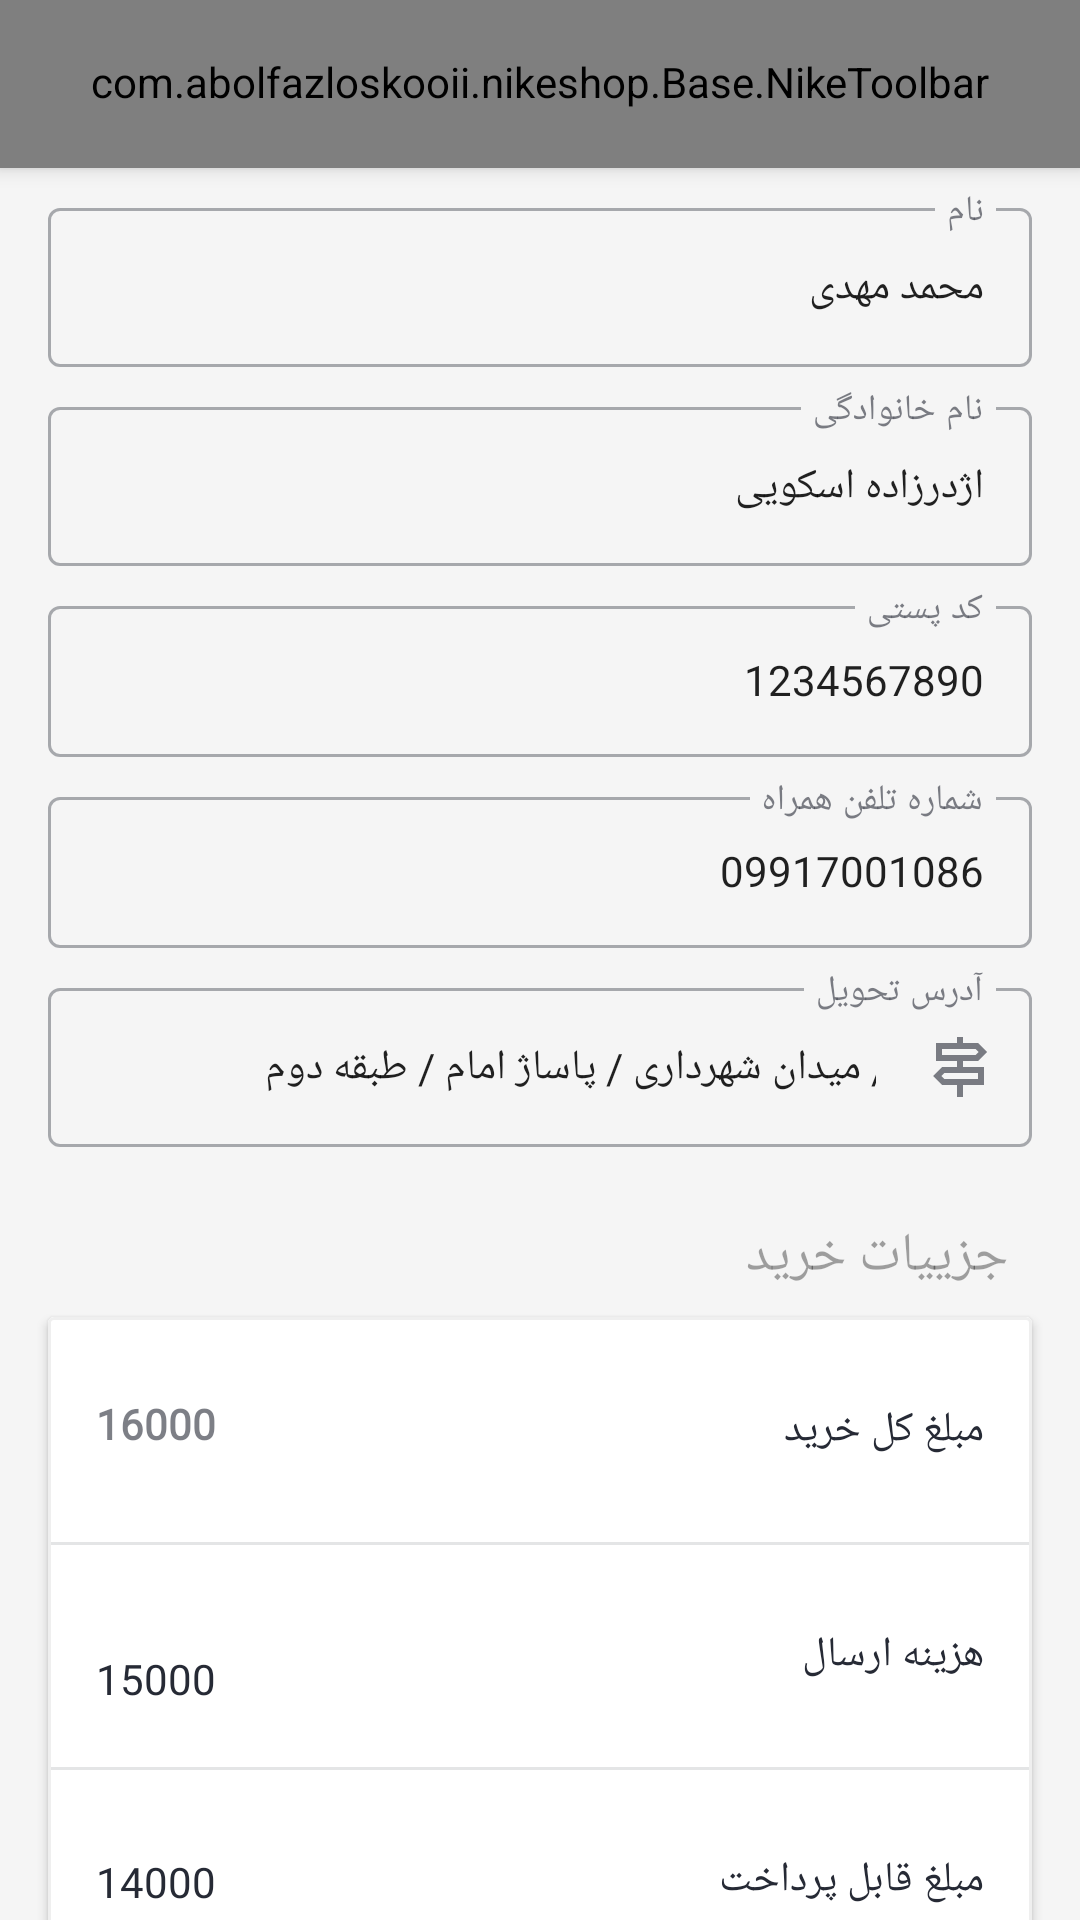

Write the Android layout XML for this screen, with the resource values it uses.
<!-- AndroidManifest.xml: application theme Theme.NikeShop -->
<!-- res/layout/activity_shipping.xml -->
<?xml version="1.0" encoding="utf-8"?>
<androidx.coordinatorlayout.widget.CoordinatorLayout xmlns:android="http://schemas.android.com/apk/res/android"
    xmlns:app="http://schemas.android.com/apk/res-auto"
    xmlns:tools="http://schemas.android.com/tools"
    android:layout_width="match_parent"
    android:layout_height="match_parent"
    android:layoutDirection="rtl"
    android:background="@drawable/bg_developer"
    tools:context=".View.cart.shipping.ShippingActivity">

    <com.google.android.material.appbar.AppBarLayout
        android:layout_width="match_parent"
        android:layout_height="wrap_content">

        <com.abolfazloskooii.nikeshop.Base.NikeToolbar
            android:layout_width="match_parent"
            android:layout_height="?actionBarSize"
            app:nike_toolbar_cus="@string/shippingToolbarTitle" />
    </com.google.android.material.appbar.AppBarLayout>

    <androidx.core.widget.NestedScrollView
        android:layout_width="match_parent"
        android:layout_height="match_parent"
        android:paddingBottom="32dp"
        android:clipToPadding="false"
        app:layout_behavior="com.google.android.material.appbar.AppBarLayout$ScrollingViewBehavior">

        <LinearLayout
            android:layout_width="match_parent"
            android:layout_height="wrap_content"
            android:orientation="vertical">

            <com.google.android.material.textfield.TextInputLayout
                android:id="@+id/firstNameEtl"
                style="@style/ShippingTextInputLayoutStyle"
                android:layout_width="match_parent"
                app:startIconDrawable="@drawable/ic_user"
                android:layout_height="wrap_content">

                <com.google.android.material.textfield.TextInputEditText
                    android:id="@+id/firstNameEt"
                    android:layout_width="match_parent"
                    android:layout_height="wrap_content"
                    android:hint="@string/firstName"
                    android:text="محمد مهدی"
                    style="@style/ShippingTextInputEditTextStyle"
                    />
            </com.google.android.material.textfield.TextInputLayout>

            <com.google.android.material.textfield.TextInputLayout
                android:id="@+id/lastNameEtl"
                style="@style/ShippingTextInputLayoutStyle"
                android:layout_width="match_parent"
                app:startIconDrawable="@drawable/ic_outline_supervisor_account_24"
                android:layout_height="wrap_content">

                <com.google.android.material.textfield.TextInputEditText
                    android:id="@+id/lastNameEt"
                    android:layout_width="match_parent"
                    android:layout_height="wrap_content"
                    android:text="اژدرزاده اسکویی"

                    android:hint="@string/lastName"
                    style="@style/ShippingTextInputEditTextStyle"
                    />
            </com.google.android.material.textfield.TextInputLayout>

            <com.google.android.material.textfield.TextInputLayout
                android:id="@+id/postalCodeEtl"
                style="@style/ShippingTextInputLayoutStyle"
                android:layout_width="match_parent"
                app:startIconDrawable="@drawable/home"
                android:layout_height="wrap_content">

                <com.google.android.material.textfield.TextInputEditText
                    android:id="@+id/postalCodeEt"
                    android:layout_width="match_parent"
                    android:layout_height="wrap_content"
                    android:hint="@string/postalCode"
                    android:text="1234567890"
                    style="@style/ShippingTextInputEditTextStyle"
                    />
            </com.google.android.material.textfield.TextInputLayout>

            <com.google.android.material.textfield.TextInputLayout
                android:id="@+id/phoneNumberEtl"
                style="@style/ShippingTextInputLayoutStyle"
                android:layout_width="match_parent"
                app:startIconDrawable="@drawable/ic_baseline_phone_iphone_24"
                android:layout_height="wrap_content">

                <com.google.android.material.textfield.TextInputEditText
                    android:id="@+id/phoneNumberEt"
                    android:layout_width="match_parent"
                    android:layout_height="wrap_content"
                    android:text="09917001086"
                    android:hint="@string/phoneNumber"
                    style="@style/ShippingTextInputEditTextStyle"
                    />
            </com.google.android.material.textfield.TextInputLayout>

            <com.google.android.material.textfield.TextInputLayout
                android:id="@+id/addressEtl"
                style="@style/ShippingTextInputLayoutStyle"
                android:layout_width="match_parent"
                app:startIconDrawable="@drawable/ic_outline_signpost_24"
                android:layout_height="wrap_content">

                <com.google.android.material.textfield.TextInputEditText
                    android:id="@+id/addressEt"
                    android:layout_width="match_parent"
                    android:layout_height="wrap_content"
                    android:text="گرگان / میدان شهرداری / پاساژ امام / طبقه دوم "
                    android:hint="@string/address"
                    style="@style/ShippingTextInputEditTextStyle"
                    />
            </com.google.android.material.textfield.TextInputLayout>

            <include
                android:id="@+id/purchaseDetailView"
                layout="@layout/item_purchase_details"
                android:layout_width="match_parent"
                android:layout_height="wrap_content"
                android:layout_marginStart="8dp"
                android:layout_marginEnd="8dp"
                />

            <LinearLayout
                android:layout_width="wrap_content"
                android:layout_height="wrap_content"
                android:layout_gravity="center_horizontal"
                android:layout_marginBottom="24dp"
                android:orientation="horizontal">
                <com.google.android.material.button.MaterialButton
                    android:id="@+id/codBtn"
                    android:layout_width="wrap_content"
                    android:padding="12dp"
                    android:layout_height="wrap_content"
                    android:fontFamily="@font/vazir_vol"
                    android:layout_marginEnd="8dp"
                    android:text="@string/cashOnDelivery"
                    style="@style/Widget.MaterialComponents.Button.OutlinedButton"/>
                <com.google.android.material.button.MaterialButton
                    android:id="@+id/onlinePaymentBtn"
                    android:layout_width="wrap_content"
                    android:layout_height="wrap_content"
                    android:fontFamily="@font/vazir_bold"
                    android:padding="12dp"
                    android:layout_marginStart="8dp"
                    android:text="@string/onlinePayment"
                    />
            </LinearLayout>
        </LinearLayout>
    </androidx.core.widget.NestedScrollView>
</androidx.coordinatorlayout.widget.CoordinatorLayout>
<!-- res/layout/item_purchase_details.xml (included above) -->
<?xml version="1.0" encoding="utf-8"?>
<LinearLayout xmlns:android="http://schemas.android.com/apk/res/android"
    xmlns:app="http://schemas.android.com/apk/res-auto"
    xmlns:tools="http://schemas.android.com/tools"
    android:layout_width="match_parent"
    android:layout_height="wrap_content"
    android:background="#f5f5f5"
    android:clipToPadding="false"
    android:orientation="vertical"
    android:paddingTop="16dp"
    android:paddingBottom="16dp">

    <TextView
        android:layout_width="wrap_content"
        android:layout_height="wrap_content"
        android:alpha="0.6"
        android:padding="8dp"
        android:fontFamily="@font/f3"
        android:textSize="18sp"
        android:layout_marginStart="8dp"
        android:text="@string/purchaseDetail"
        android:textAppearance="@style/H6"
        android:textColor="?android:textColorSecondary" />

    <com.google.android.material.card.MaterialCardView
        android:layout_width="match_parent"
        android:layout_height="wrap_content"
        android:layout_marginStart="8dp"
        android:layout_marginEnd="8dp"
        app:strokeWidth="1dp"
        app:strokeColor="@color/gray"
        app:cardCornerRadius="2dp"
        app:cardElevation="2dp">

        <androidx.constraintlayout.widget.ConstraintLayout
            android:layout_width="match_parent"
            android:layout_height="wrap_content"
            android:paddingTop="16dp"
            android:paddingBottom="26dp">

            <TextView
                android:id="@+id/textView3"
                android:layout_width="wrap_content"
                android:layout_height="wrap_content"
                android:layout_marginStart="16dp"
                android:paddingBottom="16dp"
                android:layout_marginTop="12dp"
                android:text="@string/totalPrice"
                android:textAppearance="@style/Body1"
                app:layout_constraintStart_toStartOf="parent"
                app:layout_constraintTop_toTopOf="parent" />

            <TextView
                android:id="@+id/textView5"
                android:layout_width="wrap_content"
                android:layout_height="wrap_content"
                android:layout_marginTop="24dp"
                android:paddingTop="16dp"
                android:paddingBottom="16dp"
                android:text="@string/shippingCost"
                android:textAppearance="@style/Body1"
                app:layout_constraintStart_toStartOf="@+id/textView3"
                app:layout_constraintTop_toBottomOf="@+id/textView3" />

            <TextView
                android:id="@+id/textView6"
                android:layout_width="wrap_content"
                android:layout_height="wrap_content"
                android:layout_marginTop="24dp"
                android:text="@string/payablePrice"
                android:paddingTop="16dp"
                android:textAppearance="@style/Body1"
                app:layout_constraintStart_toStartOf="@+id/textView5"
                app:layout_constraintTop_toBottomOf="@+id/textView5" />

            <TextView
                android:id="@+id/totalPriceTv"
                android:alpha="0.6"
                android:layout_width="wrap_content"
                android:layout_height="wrap_content"
                android:layout_marginEnd="16dp"
                android:textAppearance="@style/Body1"
                android:textStyle="bold"
                app:layout_constraintBottom_toBottomOf="@+id/textView3"
                app:layout_constraintEnd_toEndOf="parent"
                app:layout_constraintTop_toTopOf="@+id/textView3"
                app:layout_constraintVertical_bias="0.0"
                tools:text="16000" />

            <TextView
                android:id="@+id/shippingCostTv"
                android:layout_width="wrap_content"
                android:layout_height="wrap_content"
                android:textAppearance="@style/Body1"

                app:layout_constraintBottom_toBottomOf="@+id/textView5"
                app:layout_constraintEnd_toEndOf="@+id/totalPriceTv"
                app:layout_constraintTop_toTopOf="@+id/textView5"
                app:layout_constraintVertical_bias="0.75"
                tools:text="15000" />

            <TextView
                android:id="@+id/payablePriceTv"
                android:layout_width="wrap_content"
                android:layout_height="wrap_content"
                android:textAppearance="@style/Body1"
                app:layout_constraintBottom_toBottomOf="@+id/textView6"
                app:layout_constraintEnd_toEndOf="@+id/shippingCostTv"
                app:layout_constraintTop_toTopOf="@+id/textView6"
                app:layout_constraintVertical_bias="1.0"
                tools:text="14000" />

            <com.google.android.material.divider.MaterialDivider
                android:id="@+id/view2"
                android:layout_width="0dp"
                android:layout_height="1dp"
                android:layout_marginTop="12dp"
                app:layout_constraintEnd_toEndOf="parent"
                app:layout_constraintStart_toStartOf="parent"
                app:layout_constraintTop_toBottomOf="@+id/textView3" />

            <com.google.android.material.divider.MaterialDivider
                android:layout_width="0dp"
                android:layout_height="1dp"
                android:layout_marginTop="12dp"
                app:layout_constraintEnd_toEndOf="parent"
                app:layout_constraintStart_toStartOf="parent"
                app:layout_constraintTop_toBottomOf="@+id/textView5" />
        </androidx.constraintlayout.widget.ConstraintLayout>
    </com.google.android.material.card.MaterialCardView>
</LinearLayout>
<!-- resources referenced by this layout -->
<resources>
  <color name="gray">#EFEFEF</color>
  <!-- drawable bg_developer (drawable) -->
  <?xml version="1.0" encoding="utf-8"?>
  <shape xmlns:android="http://schemas.android.com/apk/res/android">
   <solid android:color="#f5f5f5"/>
  </shape>
  <!-- drawable ic_outline_signpost_24 (drawable) -->
  <vector android:height="24dp" android:tint="#FFFFFF"
      android:viewportHeight="24" android:viewportWidth="24"
      android:width="24dp" xmlns:android="http://schemas.android.com/apk/res/android">
      <path android:fillColor="@android:color/white" android:pathData="M13,10h5l3,-3l-3,-3h-5V2h-2v2H4v6h7v2H6l-3,3l3,3h5v4h2v-4h7v-6h-7V10zM6,6h11.17l1,1l-1,1H6V6zM18,16H6.83l-1,-1l1,-1H18V16z"/>
  </vector>
  <string name="address">آدرس تحویل</string>
  <string name="cashOnDelivery">پرداخت در محل</string>
  <string name="firstName">نام</string>
  <string name="lastName">نام خانوادگی</string>
  <string name="onlinePayment">پرداخت اینترنتی</string>
  <string name="payablePrice">مبلغ قابل پرداخت</string>
  <string name="phoneNumber">شماره تلفن همراه</string>
  <string name="postalCode">کد پستی</string>
  <string name="purchaseDetail">جزییات خرید</string>
  <string name="shippingCost">هزینه ارسال</string>
  <string name="shippingToolbarTitle">تکمیل اطلاعات و پرداخت</string>
  <string name="totalPrice">مبلغ کل خرید</string>
  <style name="Body1" parent="@style/TextAppearance.AppCompat">
          <item name="android:fontFamily">@font/samim</item>
          <item name="alpha">0.8</item>
          <item name="android:textSize">14sp</item>
          <item name="android:textColor">?colorOnSurface</item>
      </style>
  <style name="H6" parent="@style/TextAppearance.AppCompat">
          <item name="android:fontFamily">@font/vazir</item>
          <item name="android:textSize">16sp</item>
          <item name="android:textColor">@color/black</item>
      </style>
  <style name="ShippingTextInputEditTextStyle" parent="Theme.NikeShop">
  
          <item name="android:textSize">14sp</item>
  
      </style>
  <style name="ShippingTextInputLayoutStyle" parent="Widget.MaterialComponents.TextInputLayout.OutlinedBox">
  
          <item name="android:layout_marginStart">16dp</item>
  
          <item name="android:layout_marginEnd">16dp</item>
  
          <item name="android:layout_marginTop">8dp</item>
  
      </style>
  <style name="Theme.NikeShop" parent="Theme.MaterialComponents.DayNight.NoActionBar">
          
          <item name="colorPrimary">@color/blue</item>
  
          <item name="colorOnPrimary">@color/white</item>
  
          
          <item name="colorSecondary">@color/black</item>
  
          <item name="colorOnSecondary">@color/white</item>
  
          <item name="colorOnSurface">@color/black</item>
          
          <item name="android:statusBarColor">@color/gray</item>
          
  
          <item name="textAppearanceHeadline6">@style/H6</item>
          
          <item name="android:windowLightStatusBar" tools:targetApi="m">true</item>
  
          <item name="dividerColor">@color/darkGray</item>
  
          <item name="android:lineSpacingExtra">4dp</item>
  
          <item name="android:includeFontPadding">false</item>
  
          <item name="android:screenOrientation">portrait</item>
  
      </style>
  <color name="black">#262A35</color>
  <color name="blue">#2E83F3</color>
  <color name="white">#FFFFFFFF</color>
  
      //#217CF3
  <color name="darkGray">#B3B6BE</color>
</resources>
